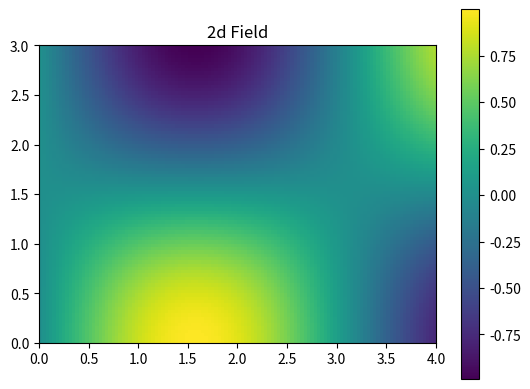

The matplotlib source for this figure:
import numpy as np
import matplotlib.pyplot as plt

x = np.linspace(0, 4, 120)
y = np.linspace(0, 3, 90)
X, Y = np.meshgrid(x, y)
Z = np.sin(X) * np.cos(Y)

plt.imshow(Z, origin="lower",
     extent=[0,4,0,3], cmap="viridis")
plt.colorbar(); plt.title("2d Field"); 
plt.savefig("plot-2d-field.png"); 
plt.close()
